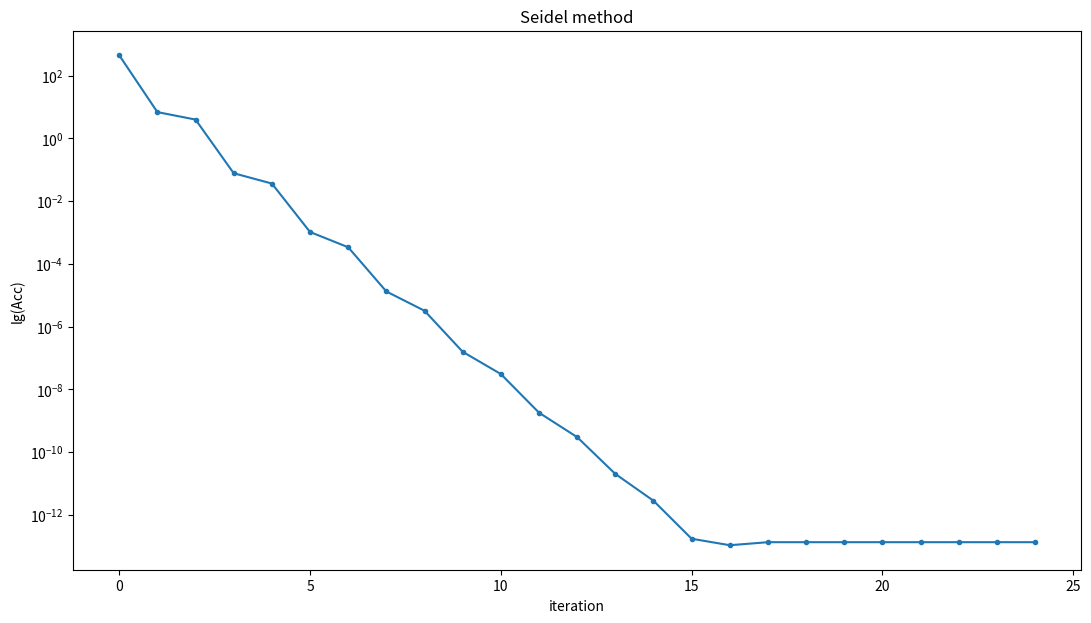
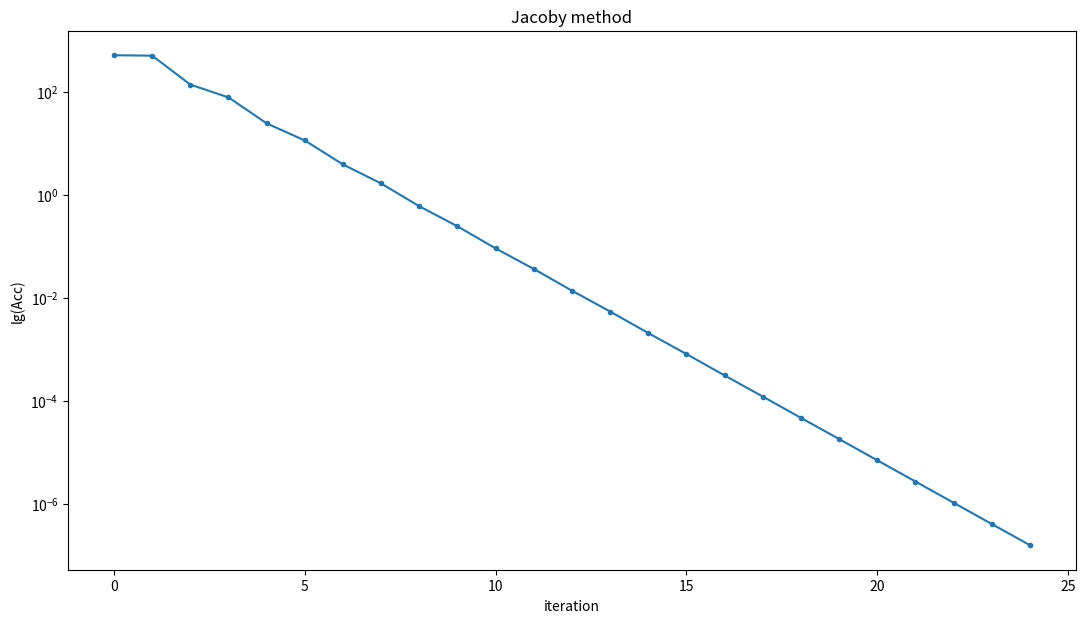
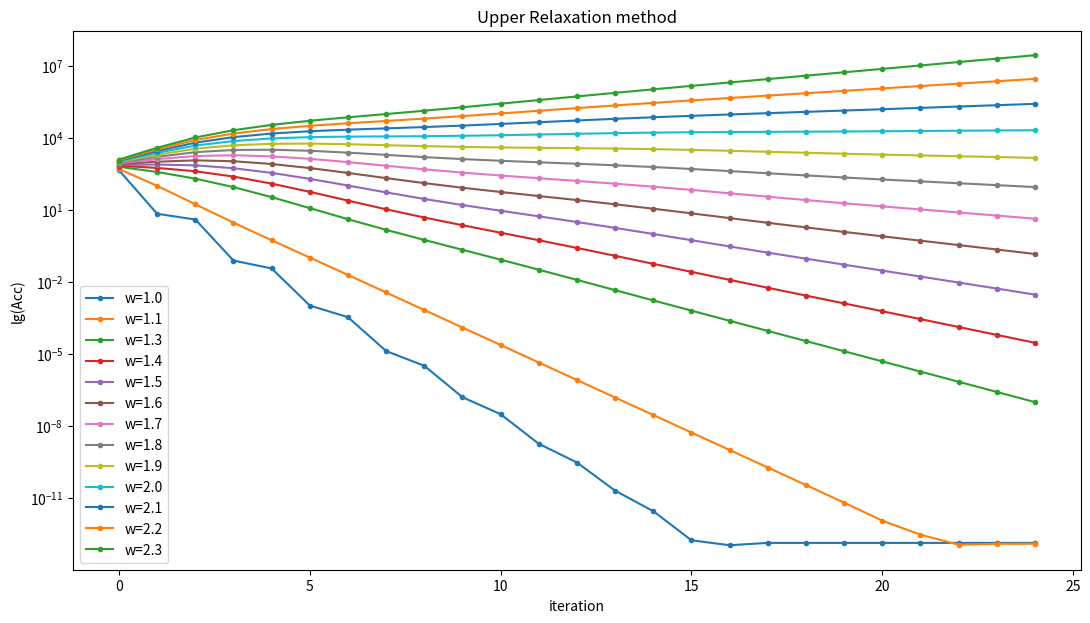

Write Python code to recreate these figures, in order.
import matplotlib
import math
import numpy as np
import matplotlib.pyplot as plt
import statistics
from pprint import pprint
from numpy import array, zeros, diag, diagflat, dot
import scipy
import scipy.linalg

import scipy
import matplotlib.pyplot as plt
import math

# Gauss method
def gauss(A, b):
    n = len(A)
    M = A

    M = np.hstack((M,np.array([b]).T))

    for i in range(n):

        leading = i + np.argmax(np.abs(A[:,i][i:]))
        M[[i, leading]] = M[[leading, i]] 

        M[i] /= M[i][i]
        row = M[i]

        for r in M[i + 1:]:
            r -= r[i] * row

    for i in range(n - 1, 0, -1):
        row = M[i]
        for r in reversed(M[:i]):
            r -= r[i] * row

    return M[:,-1]

# Get initial linear equation system
def get_eq_system(n):
    matrix = np.full((n, n), 0.0)

    for i in range(0, n):
        matrix[0, i] = 1

    for i in range(1, n - 1):
        matrix[i, i - 1] = 1
        matrix[i, i] = 10
        matrix[i, i + 1] = 1

    matrix[n - 1, n - 1] = 1
    matrix[n - 1, n - 2] = 1

    f = np.array([n - i for i in range(0, n)])

    return matrix, f
        
# LU decomposition method
def minors_degenerated(matrix):
    assert np.shape(matrix)[0] == np.shape(matrix)[1]
    n = np.shape(matrix)[0]

    for i in range(1, n + 1):
        if np.linalg.det(matrix[np.ix_([j for j in range(i)], [j for j in range(i)])]) == 0:
            return True

    return False

def LU_decomposition(A, b, n):
    P, L, U = scipy.linalg.lu(A)
    y = np.zeros(n)

    for i in range(n):
        y[i] = b[i]
        for j in range(i):
            y[i] -= y[j] * L[i, j]

    x = np.zeros(n)
    for i in range(n):
        x[n - 1 - i] = y[n - 1 - i]
        for j in range(1, i + 1):
            x[n - 1 - i] -= x[n - 1 - i + j] * U[n - 1 - i, n - 1 - i + j]

        x[n - 1 - i] /= U[n - 1 - i, n - 1 - i]

    return x

# Jacobi method
def jacobi(A, b, it, x):
    if x is None:
        x = zeros(len(A[0]))

    D = diag(A)
    R = A - diagflat(D)
    errs = np.zeros(it)

    for i in range(it):
        x = (b - dot(R,x)) / D
        diff = b - np.matmul(A, x)
        errs[i] = np.linalg.norm(diff)  

    return x, errs

# Jacobi method
def seidel(A, b, it, x):
    if x is None:
        x = zeros(len(A[0]))

    D = diagflat(diag(A))
    U = np.triu(A) - D
    L = np.tril(A) - D

    inv = np.linalg.inv(L + D)
    R = -dot(inv, U)
    F = dot(inv, b)
    errs = np.zeros(it)

    for i in range(it):
        x = (F + dot(R,x))
        diff = b - np.matmul(A, x)
        errs[i] = np.linalg.norm(diff)

    return x, errs

# Upper relaxation method
def upper_relaxation(A, b, w, N):
    x = np.zeros(len(A[0]))
    data = np.zeros(N)
    u = np.triu(A)
    l = np.tril(A)
    L = A - u
    D = l + u - A
    U = A - l
    B = - np.matmul(np.linalg.inv(D + w * L), (w - 1) * D + w * U)
    F =   np.matmul(np.linalg.inv(D + w * L), b) * w

    for i in range(N):
        x = np.matmul(B, x) + F
        diff = b - np.matmul(A, x)
        data[i] = np.linalg.norm(diff)

    return x, data

# Function for representing upper relaxation method output data
def plot_upper_relaxation(names, data):
    plt.figure(figsize=(13, 7))
    plt.title("Upper Relaxation method")
    plt.xlabel("iteration")    
    plt.ylabel("lg(Acc)") # Accuracy
    plt.yscale("log")
    for i in range(len(data)):
        iterations = [i for i in range(len(data[i]))]
        plt.plot(iterations, data[i], ".-", label=names[i])
        plt.legend()

    plt.show()

def plot_error(plot_name, data):
    plt.figure(figsize=(13, 7))
    plt.xlabel("iteration")
    plt.ylabel("lg(Acc)") # Accuracy
    plt.yscale("log")
    plt.title(plot_name)
    it = [i for i in range(len(data))]
    plt.plot(it, data, ".-")

    plt.show()

#################################################

N = 100 # Number of linear equations
ITER = 25 # Number of iterations in iterations methods
EPS = 1e-6 # Precision of methods

# Execution start
A, b = get_eq_system(N)
print("Initial equation system:")
print(A)
print(b)

# Test all methods

print("1) Gaussian elimination method")
A, b = get_eq_system(N)
sol = gauss(A, b)
if np.linalg.norm(np.matmul(A,sol) - b) > EPS:
    print("Error: wrong solution")
else:
    print("OK")

print("2) LU-decomposition method")
A, b = get_eq_system(N)
if minors_degenerated(A) == False:
    sol = LU_decomposition(A, b, N)
    if np.linalg.norm(np.matmul(A, sol) - b) > EPS:
        print("Error: wrong solution")
    else:
        print("OK")

else:
    print("\nCan't decompose A to LU!")

# 3) Seidel method
A, b = get_eq_system(N)
x0 = np.zeros(N)
sol, errs = seidel(A, b, ITER, x0)
plot_error("Seidel method", errs)

# 4) Jacoby method
A, b = get_eq_system(N)
x0 = np.zeros(N)
sol, errs = jacobi(A, b, ITER, x0)
plot_error("Jacoby method", errs)

# 5) For upper relaxation method we need to 'guess' optimal w
data = []
names = []
for w in np.arange(1.0, 2.2, 0.1):
    w = math.ceil(w * 10) / 10
    x, dt = upper_relaxation(A, b, w, ITER)
    data.append(dt)
    names.append("w=" + str(w))

plot_upper_relaxation(names, data)

print(sol)
